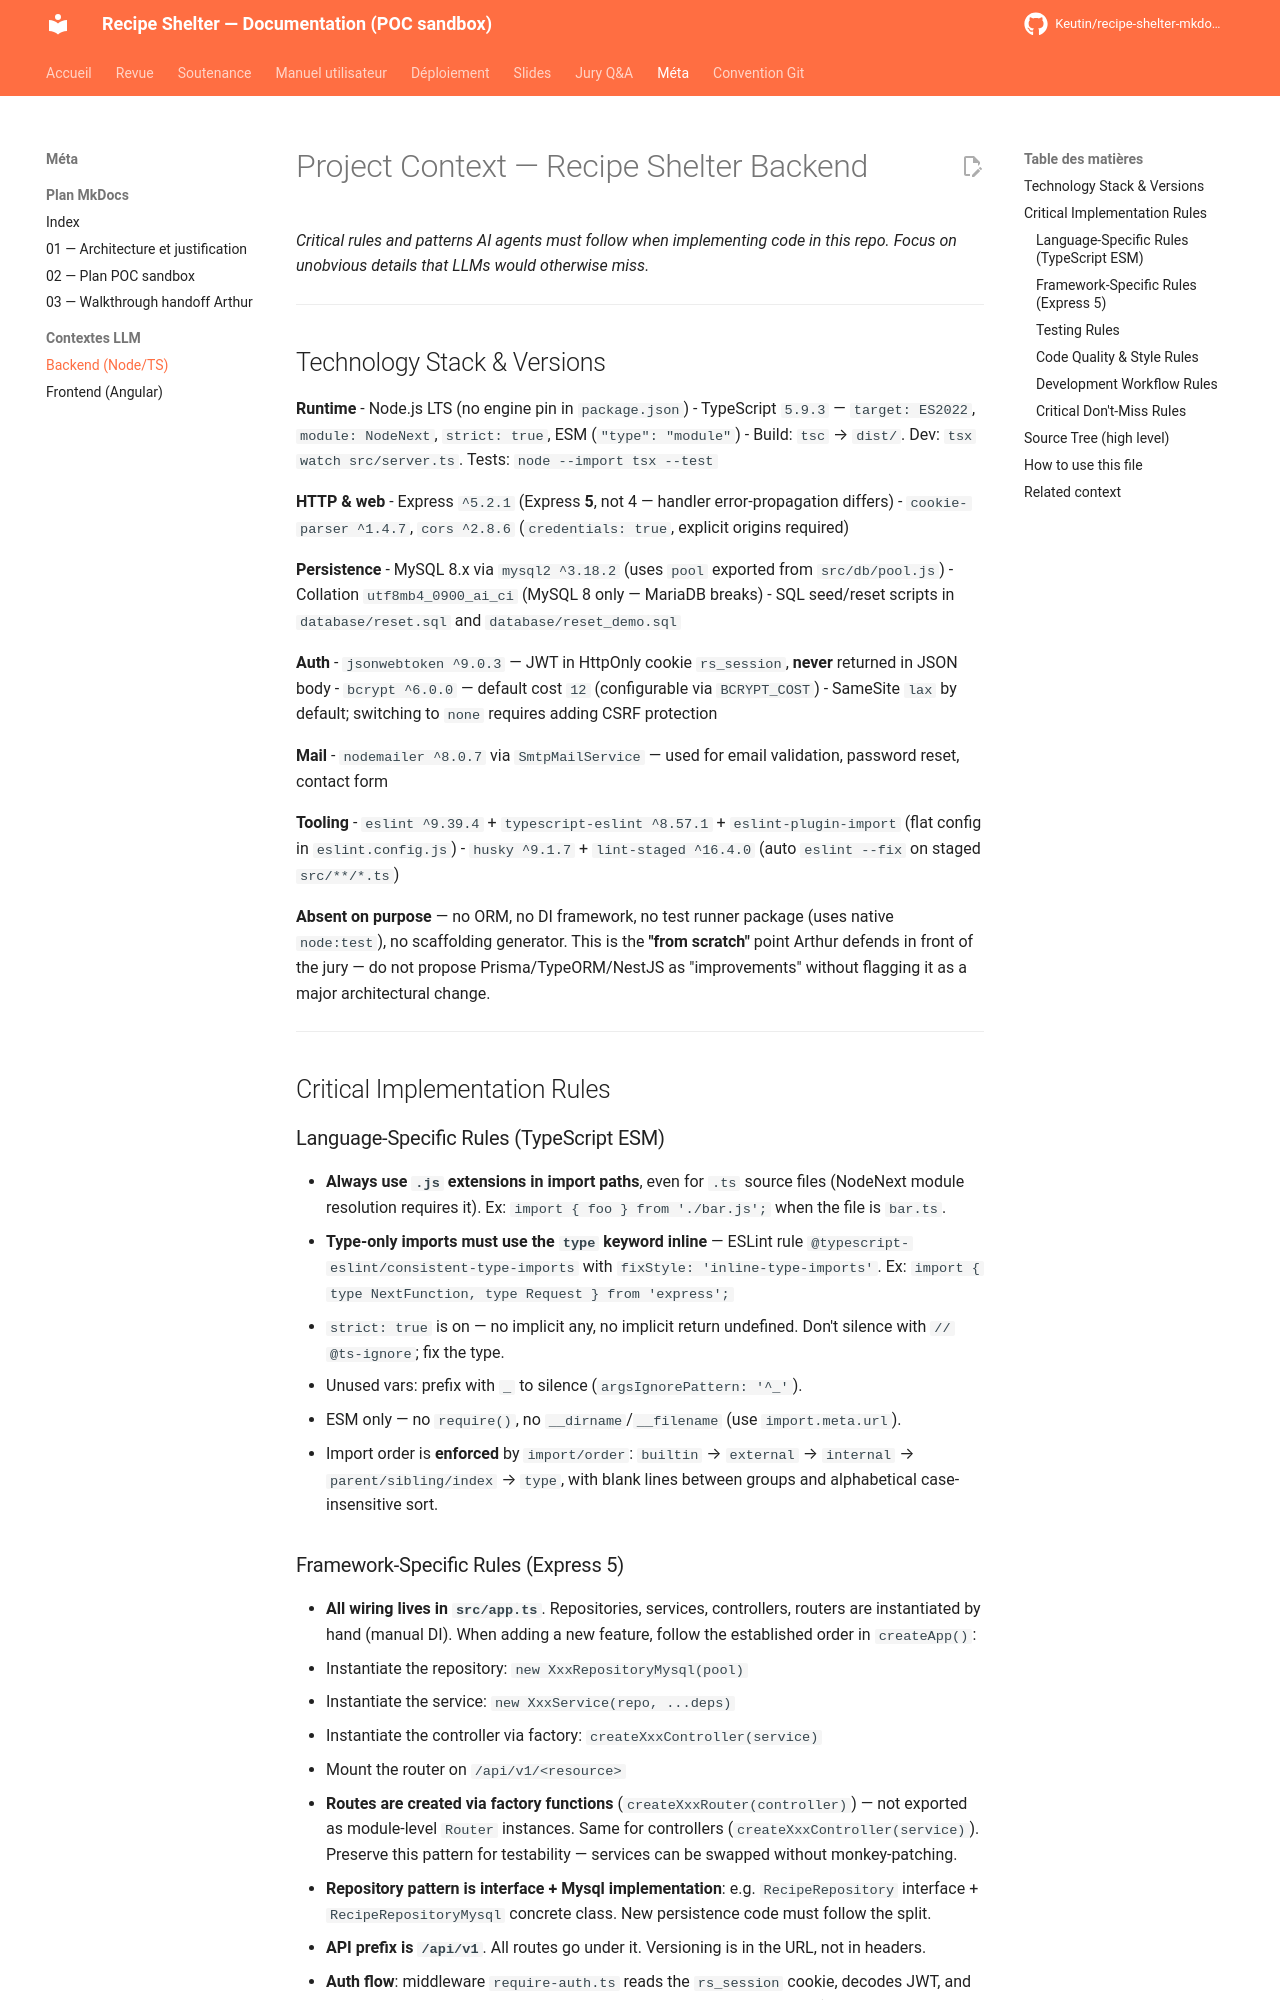

repository: Keutin/recipe-shelter-mkdocs-poc · page: meta/project-context/backend-context/index.html · generator: mkdocs

---
project_name: recipe-shelter-backend
generated_for: AI agents context (LLM-optimized)
generated_by: GPC-equivalent manual scan (Claude)
date: 2026-05-25
source_repo: C:\DEV\ARTHUR\RECETTES\backend
sections_completed:
  - technology_stack
  - language_rules
  - framework_rules
  - testing_rules
  - quality_rules
  - workflow_rules
  - dont_miss_rules
---

# Project Context — Recipe Shelter Backend

_Critical rules and patterns AI agents must follow when implementing code in this repo. Focus on unobvious details that LLMs would otherwise miss._

---

## Technology Stack & Versions

**Runtime**
- Node.js LTS (no engine pin in `package.json`)
- TypeScript `5.9.3` — `target: ES2022`, `module: NodeNext`, `strict: true`, ESM (`"type": "module"`)
- Build: `tsc` → `dist/`. Dev: `tsx watch src/server.ts`. Tests: `node --import tsx --test`

**HTTP & web**
- Express `^5.2.1` (Express **5**, not 4 — handler error-propagation differs)
- `cookie-parser ^1.4.7`, `cors ^2.8.6` (`credentials: true`, explicit origins required)

**Persistence**
- MySQL 8.x via `mysql2 ^3.18.2` (uses `pool` exported from `src/db/pool.js`)
- Collation `utf8mb4_0900_ai_ci` (MySQL 8 only — MariaDB breaks)
- SQL seed/reset scripts in `database/reset.sql` and `database/reset_demo.sql`

**Auth**
- `jsonwebtoken ^9.0.3` — JWT in HttpOnly cookie `rs_session`, **never** returned in JSON body
- `bcrypt ^6.0.0` — default cost `12` (configurable via `BCRYPT_COST`)
- SameSite `lax` by default; switching to `none` requires adding CSRF protection

**Mail**
- `nodemailer ^8.0.7` via `SmtpMailService` — used for email validation, password reset, contact form

**Tooling**
- `eslint ^9.39.4` + `typescript-eslint ^8.57.1` + `eslint-plugin-import` (flat config in `eslint.config.js`)
- `husky ^9.1.7` + `lint-staged ^16.4.0` (auto `eslint --fix` on staged `src/**/*.ts`)

**Absent on purpose** — no ORM, no DI framework, no test runner package (uses native `node:test`), no scaffolding generator. This is the **"from scratch"** point Arthur defends in front of the jury — do not propose Prisma/TypeORM/NestJS as "improvements" without flagging it as a major architectural change.

---

## Critical Implementation Rules

### Language-Specific Rules (TypeScript ESM)

- **Always use `.js` extensions in import paths**, even for `.ts` source files (NodeNext module resolution requires it). Ex: `import { foo } from './bar.js';` when the file is `bar.ts`.
- **Type-only imports must use the `type` keyword inline** — ESLint rule `@typescript-eslint/consistent-type-imports` with `fixStyle: 'inline-type-imports'`. Ex: `import { type NextFunction, type Request } from 'express';`
- `strict: true` is on — no implicit any, no implicit return undefined. Don't silence with `// @ts-ignore`; fix the type.
- Unused vars: prefix with `_` to silence (`argsIgnorePattern: '^_'`).
- ESM only — no `require()`, no `__dirname`/`__filename` (use `import.meta.url`).
- Import order is **enforced** by `import/order`: `builtin` → `external` → `internal` → `parent/sibling/index` → `type`, with blank lines between groups and alphabetical case-insensitive sort.
